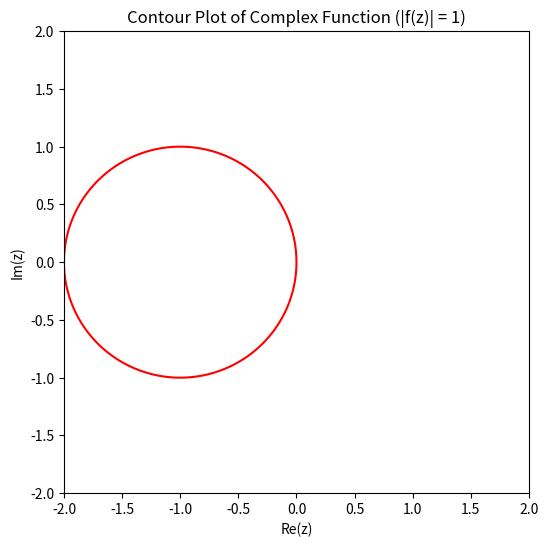

Source code (Python):
import numpy as np
import matplotlib.pyplot as plt

# 定义复数函数
def complex_function(z):
    return z**2 + 2*z + 1

# 生成复平面上的网格点（增加网格点数量）
x = np.linspace(-2, 2, 200)
y = np.linspace(-2, 2, 200)
X, Y = np.meshgrid(x, y)
Z = X + 1j*Y

# 计算复数函数的值
result = complex_function(Z)
pi=np.pi
bt=0.03
# 绘制复数函数等于1的等高线图
plt.figure(figsize=(6, 6))
plt.contour(X, Y, np.abs(result), levels=[1], colors='red')  # 使用绝对值表示等高线高度，设置等高线值为1，颜色为红色
plt.xlabel('Re(z)')
plt.ylabel('Im(z)')
plt.title('Contour Plot of Complex Function (|f(z)| = 1)')
#plt.show()
# 创建两个数组

# 创建三个列向量
vector1 = np.array([[1], [2], [3]])
vector2 = np.array([[4], [5], [6]])
vector3 = np.array([[7], [8], [9]])

# 使用 np.vstack() 函数将列向量按行叠加
stacked_matrix = np.vstack((vector1, vector2, vector3))

#print(2*np.cos(2*np.pi*1)/0.001)
#print(0.035*0.7*1.3/(0.7*1.3+0.1)-2*np.sin(2*np.pi*0.01)*((-2*np.cos(2*np.pi*0.01))**2))

r=0.8*((1/0.4628)**(1/3))
solu=np.zeros((2*500+2,1))
x=np.linspace(0,1,500+1,dtype=float)
for i in range(0,500+1):
     solu[500+1+i]=np.exp(-((pi)**2) *bt*0.01)*np.cos(pi*(x[i]-0.01))
     solu[i]=np.exp(-((pi)**2) *bt*0.01)*np.sin(pi*(x[i]-0.01))
print(solu)
